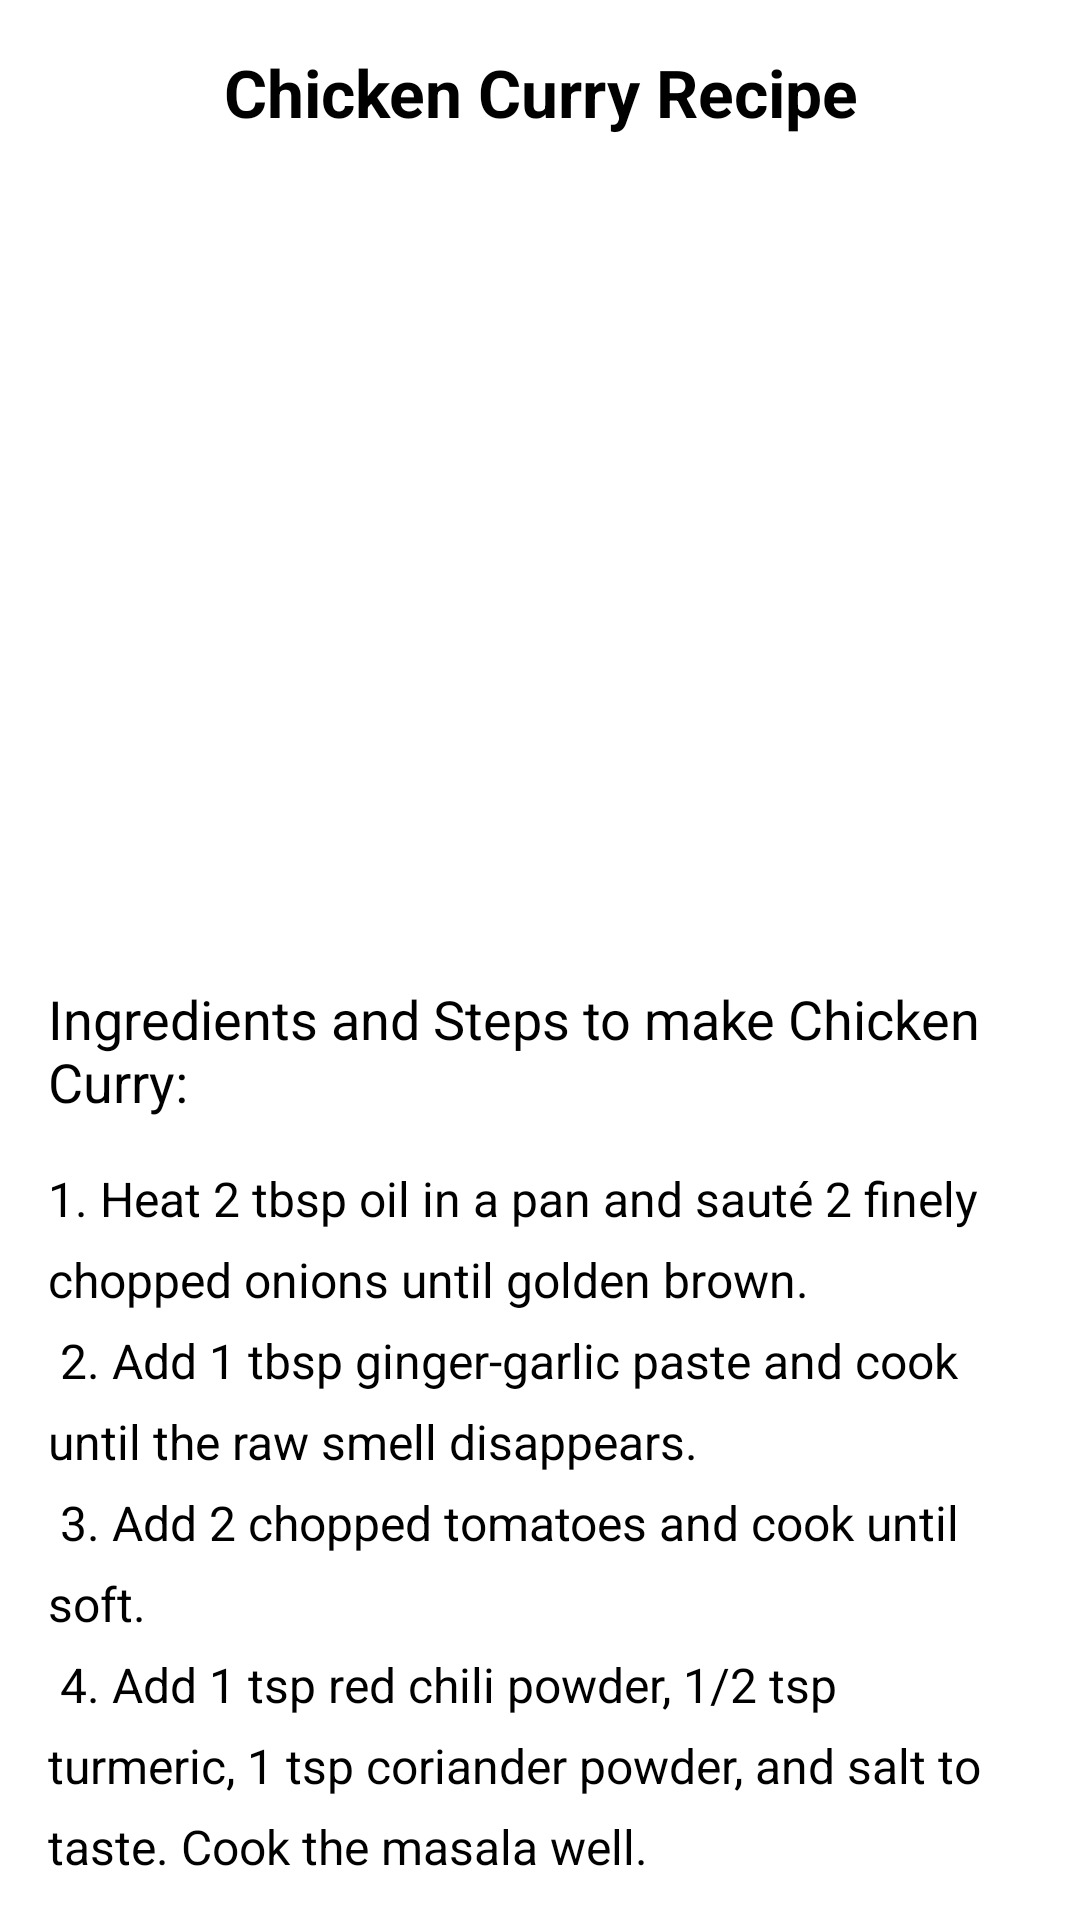

Write the Android layout XML for this screen, with the resource values it uses.
<!-- AndroidManifest.xml: application theme Theme.ExampleApplication -->
<!-- res/layout/activity_chicken_curry.xml -->
<?xml version="1.0" encoding="utf-8"?>
<ScrollView xmlns:android="http://schemas.android.com/apk/res/android"
    android:layout_width="match_parent"
    android:layout_height="match_parent"
    android:padding="16dp">

    <LinearLayout
        android:layout_width="match_parent"
        android:layout_height="wrap_content"
        android:orientation="vertical">

        
        <TextView
            android:layout_width="wrap_content"
            android:layout_height="wrap_content"
            android:text="Chicken Curry Recipe"
            android:textSize="22sp"
            android:textStyle="bold"
            android:gravity="center"
            android:layout_gravity="center_horizontal"
            android:layout_marginBottom="16dp"/>

        
        <ImageView
            android:id="@+id/chickenCurryImage"
            android:layout_width="match_parent"
            android:layout_height="250dp"
            android:src="@drawable/chickencurry"
            android:contentDescription="Chicken Curry Image"
            android:layout_marginBottom="16dp"/>

        
        <TextView
            android:id="@+id/recipeProcedure"
            android:layout_width="wrap_content"
            android:layout_height="wrap_content"
            android:text="Ingredients and Steps to make Chicken Curry:"
            android:textSize="18sp"
            android:layout_marginBottom="16dp"/>

        
        <TextView
            android:id="@+id/procedureSteps"
            android:layout_width="match_parent"
            android:layout_height="wrap_content"
            android:text="@string/chicken_curry_recipe_procedure"
            android:textSize="16sp"
            android:lineSpacingExtra="8dp"
            android:layout_marginBottom="16dp"/>

        
        <Button
            android:id="@+id/addFavoriteButton"
            android:layout_width="wrap_content"
            android:layout_height="wrap_content"
            android:text="Add to Favorites"
            android:layout_marginTop="16dp"
            android:layout_gravity="center"/>

    </LinearLayout>
</ScrollView>
<!-- resources referenced by this layout -->
<resources>
  <string name="chicken_curry_recipe_procedure">
      1. Heat 2 tbsp oil in a pan and sauté 2 finely chopped onions until golden brown.\n
      2. Add 1 tbsp ginger-garlic paste and cook until the raw smell disappears.\n
      3. Add 2 chopped tomatoes and cook until soft.\n
      4. Add 1 tsp red chili powder, 1/2 tsp turmeric, 1 tsp coriander powder, and salt to taste. Cook the masala well.\n
      5. Add 500g cleaned chicken pieces and stir to coat with the masala.\n
      6. Cover and cook for 10–15 minutes until chicken is tender.\n
      7. Add 1/2 cup water (or as needed for gravy consistency) and simmer for another 10 minutes.\n
      8. Sprinkle garam masala and fresh coriander leaves before serving hot with rice or roti.
  </string>
  <style name="Theme.ExampleApplication" parent="Base.Theme.ExampleApplication">
          
          <item name="android:navigationBarColor">@android:color/transparent</item>
          <item name="android:statusBarColor">@android:color/transparent</item>
          <item name="android:windowLightStatusBar">?attr/isLightTheme</item>
      </style>
</resources>
